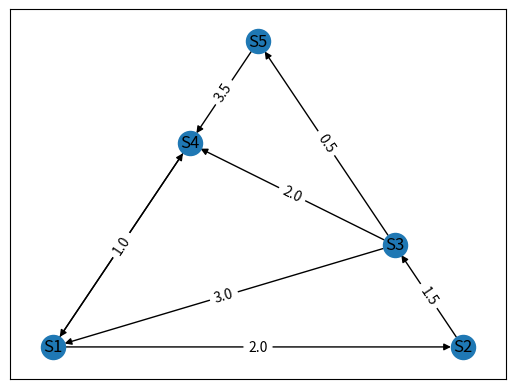

Here is the Python script that generated this plot:
import matplotlib.pyplot as plt
import networkx as nx
import numpy as np

class Task1:
    
    def __init__(self, lambda_values: np.array, states: list[str]) -> None:
        self._lambda_values = lambda_values
        self._states = states
        
    def function(self):
        """Equations"""
        
        # Construct the system of the Kolmogorov equations
        A = self._lambda_values.T - np.diag(np.sum(self._lambda_values, axis=1))
        A[-1] = np.ones(A.shape[0])  # Enforce the sum of probabilities to be 1

        # Set up the equations for the stationary distribution (pi * A = 0)
        pi = np.zeros(len(A))
        pi[-1] = 1 # Setting the last element of pi to 1 to make the equations sum to 1

        # Solve the system of equations using np.linalg.solve
        p = np.linalg.solve(A, pi)

        # Normalize the probability vector
        p /= np.sum(p)

        return p
    
    def display_p(self):
        """The marginal probabilities of the states"""
        
        print("Stationary distribution:")
        for i, state in enumerate(self._states):
            print(f"{state}: {Task1.function(self)[i]}")
            
    def display_plt(self):
        """Construct a labeled state graph"""
        
        G = nx.DiGraph()
        G.add_nodes_from(self._states)
        edges = map(lambda i, j: (self._states[i], self._states[j], self._lambda_values[i][j]), 
                    *zip(*[(i, j) 
                           for i in range(len(self._states)) 
                           for j in range(len(self._states)) 
                           if self._lambda_values[i][j] != 0]))
        G.add_weighted_edges_from(edges)

        pos = nx.planar_layout(G)
        nx.draw_networkx(G,pos)
        labels = nx.get_edge_attributes(G,'weight')
        nx.draw_networkx_edge_labels(G, pos, label_pos=0.5, 
                                     edge_labels=labels)
        plt.show()

def main():
    lambda_values = np.array([[0, 2, 0, 1, 0],
                                [0, 0, 1.5, 0, 0],
                                [3, 0, 0, 2, 0.5],
                                [1, 0, 0, 0, 0],
                                [0, 0, 0, 3.5, 0]])

    states = ["S1", "S2", "S3", "S4", "S5"]
    
    t: Task1 = Task1(lambda_values, states)
    t.display_p()
    t.display_plt()
    
if __name__ == "__main__":
    main()
